Photos from the image-classification dataset "spectrograms" in the GitHub repository eerhs/GuitarNeXt. Its 10 classes are: blues, classical, country, disco, hip-hop, jazz, metal, pop, reggae, rock.

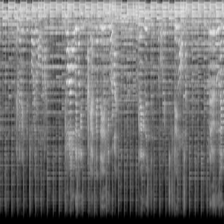
Label: country

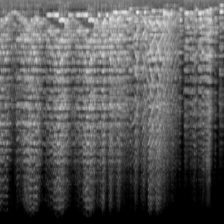
Label: classical

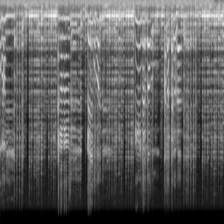
Label: blues

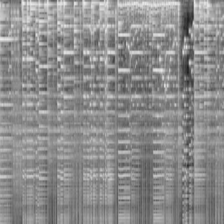
Label: jazz

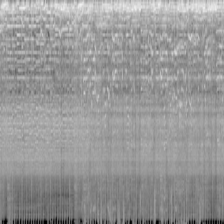
Label: metal

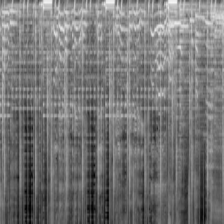
Label: pop
